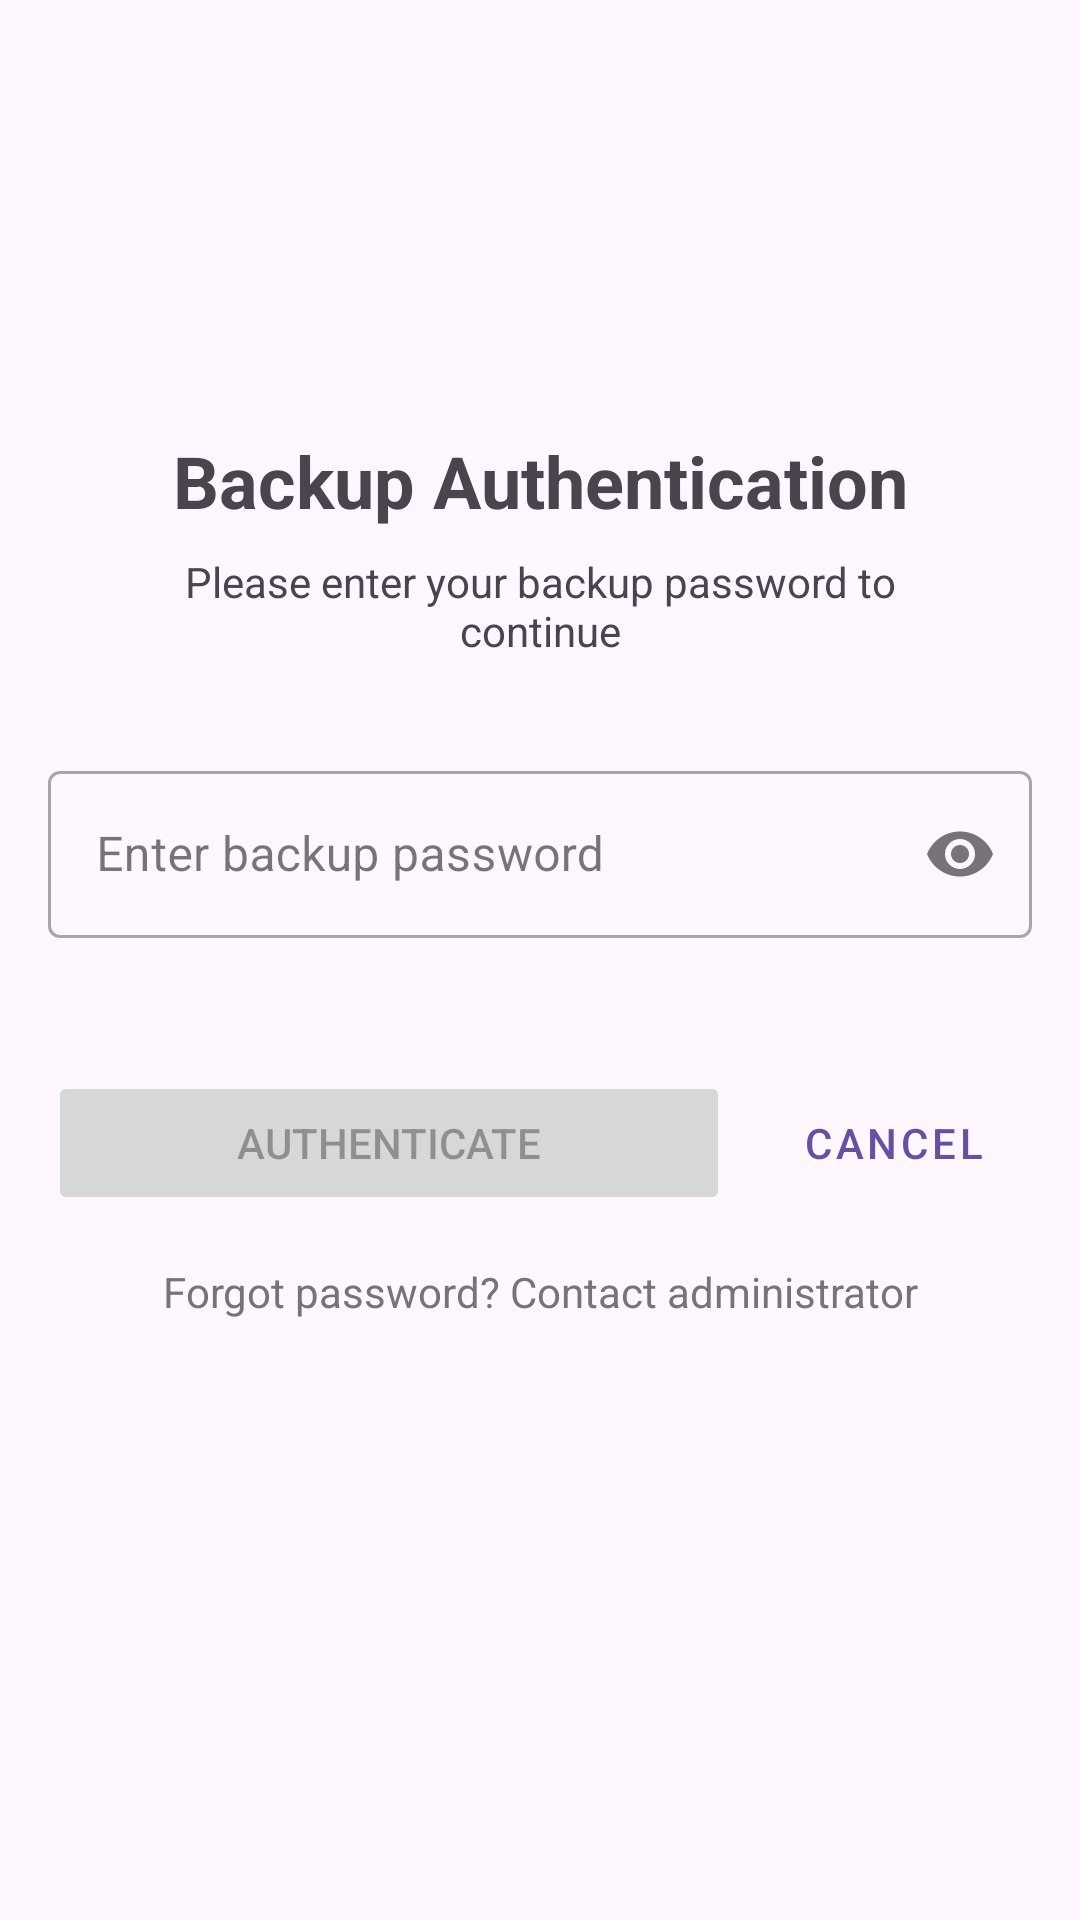

This screen was rendered from an Android layout file. Write that file and the resources it references.
<!-- AndroidManifest.xml: application theme Theme.FaceGuard3D -->
<!-- res/layout/activity_backup_auth.xml -->
<?xml version="1.0" encoding="utf-8"?>
<androidx.constraintlayout.widget.ConstraintLayout
    xmlns:android="http://schemas.android.com/apk/res/android"
    xmlns:app="http://schemas.android.com/apk/res-auto"
    android:layout_width="match_parent"
    android:layout_height="match_parent"
    android:padding="16dp">

    <ImageView
        android:id="@+id/ivLock"
        android:layout_width="64dp"
        android:layout_height="64dp"
        android:src="@drawable/ic_lock"
        android:layout_marginTop="48dp"
        app:layout_constraintTop_toTopOf="parent"
        app:layout_constraintStart_toStartOf="parent"
        app:layout_constraintEnd_toEndOf="parent"
        app:tint="@color/primary" />

    <TextView
        android:id="@+id/tvTitle"
        android:layout_width="wrap_content"
        android:layout_height="wrap_content"
        android:text="@string/backup_auth_title"
        android:textSize="24sp"
        android:textStyle="bold"
        android:layout_marginTop="16dp"
        app:layout_constraintTop_toBottomOf="@id/ivLock"
        app:layout_constraintStart_toStartOf="parent"
        app:layout_constraintEnd_toEndOf="parent" />

    <TextView
        android:id="@+id/tvDescription"
        android:layout_width="0dp"
        android:layout_height="wrap_content"
        android:text="@string/backup_auth_description"
        android:textAlignment="center"
        android:layout_marginTop="8dp"
        app:layout_constraintTop_toBottomOf="@id/tvTitle"
        app:layout_constraintStart_toStartOf="parent"
        app:layout_constraintEnd_toEndOf="parent"
        android:layout_marginHorizontal="32dp" />

    <com.google.android.material.textfield.TextInputLayout
        android:id="@+id/tilPassword"
        android:layout_width="0dp"
        android:layout_height="wrap_content"
        android:layout_marginTop="32dp"
        app:layout_constraintTop_toBottomOf="@id/tvDescription"
        app:layout_constraintStart_toStartOf="parent"
        app:layout_constraintEnd_toEndOf="parent"
        app:endIconMode="password_toggle"
        app:errorEnabled="true"
        style="@style/Widget.MaterialComponents.TextInputLayout.OutlinedBox">

        <com.google.android.material.textfield.TextInputEditText
            android:id="@+id/etPassword"
            android:layout_width="match_parent"
            android:layout_height="wrap_content"
            android:hint="@string/enter_backup_password"
            android:inputType="textPassword"
            android:maxLines="1" />

    </com.google.android.material.textfield.TextInputLayout>

    <ProgressBar
        android:id="@+id/progressBar"
        android:layout_width="wrap_content"
        android:layout_height="wrap_content"
        android:visibility="gone"
        android:layout_marginTop="16dp"
        app:layout_constraintTop_toBottomOf="@id/tilPassword"
        app:layout_constraintStart_toStartOf="parent"
        app:layout_constraintEnd_toEndOf="parent" />

    <Button
        android:id="@+id/btnAuthenticate"
        android:layout_width="0dp"
        android:layout_height="wrap_content"
        android:text="@string/authenticate"
        android:enabled="false"
        android:layout_marginTop="24dp"
        app:layout_constraintTop_toBottomOf="@id/progressBar"
        app:layout_constraintStart_toStartOf="parent"
        app:layout_constraintEnd_toStartOf="@id/btnCancel"
        app:layout_constraintHorizontal_chainStyle="spread" />

    <Button
        android:id="@+id/btnCancel"
        android:layout_width="wrap_content"
        android:layout_height="wrap_content"
        android:text="@string/cancel"
        android:layout_marginStart="8dp"
        style="@style/Widget.MaterialComponents.Button.OutlinedButton"
        app:layout_constraintTop_toTopOf="@id/btnAuthenticate"
        app:layout_constraintStart_toEndOf="@id/btnAuthenticate"
        app:layout_constraintEnd_toEndOf="parent" />

    <TextView
        android:id="@+id/tvForgotPassword"
        android:layout_width="wrap_content"
        android:layout_height="wrap_content"
        android:text="@string/contact_admin"
        android:textSize="14sp"
        android:textColor="@color/gray"
        android:layout_marginTop="16dp"
        app:layout_constraintTop_toBottomOf="@id/btnAuthenticate"
        app:layout_constraintStart_toStartOf="parent"
        app:layout_constraintEnd_toEndOf="parent" />

</androidx.constraintlayout.widget.ConstraintLayout>
<!-- resources referenced by this layout -->
<resources>
  <color name="gray">#757575</color>
  <color name="primary">#1976D2</color>
  <string name="authenticate">Authenticate</string>
  <string name="backup_auth_description">Please enter your backup password to continue</string>
  <string name="backup_auth_title">Backup Authentication</string>
  <string name="cancel">Cancel</string>
  <string name="contact_admin">Forgot password? Contact administrator</string>
  <string name="enter_backup_password">Enter backup password</string>
  <style name="Theme.FaceGuard3D" parent="Base.Theme.FaceGuard3D" />
  <style name="Base.Theme.FaceGuard3D" parent="Theme.Material3.DayNight.NoActionBar">
          
          
      </style>
</resources>
